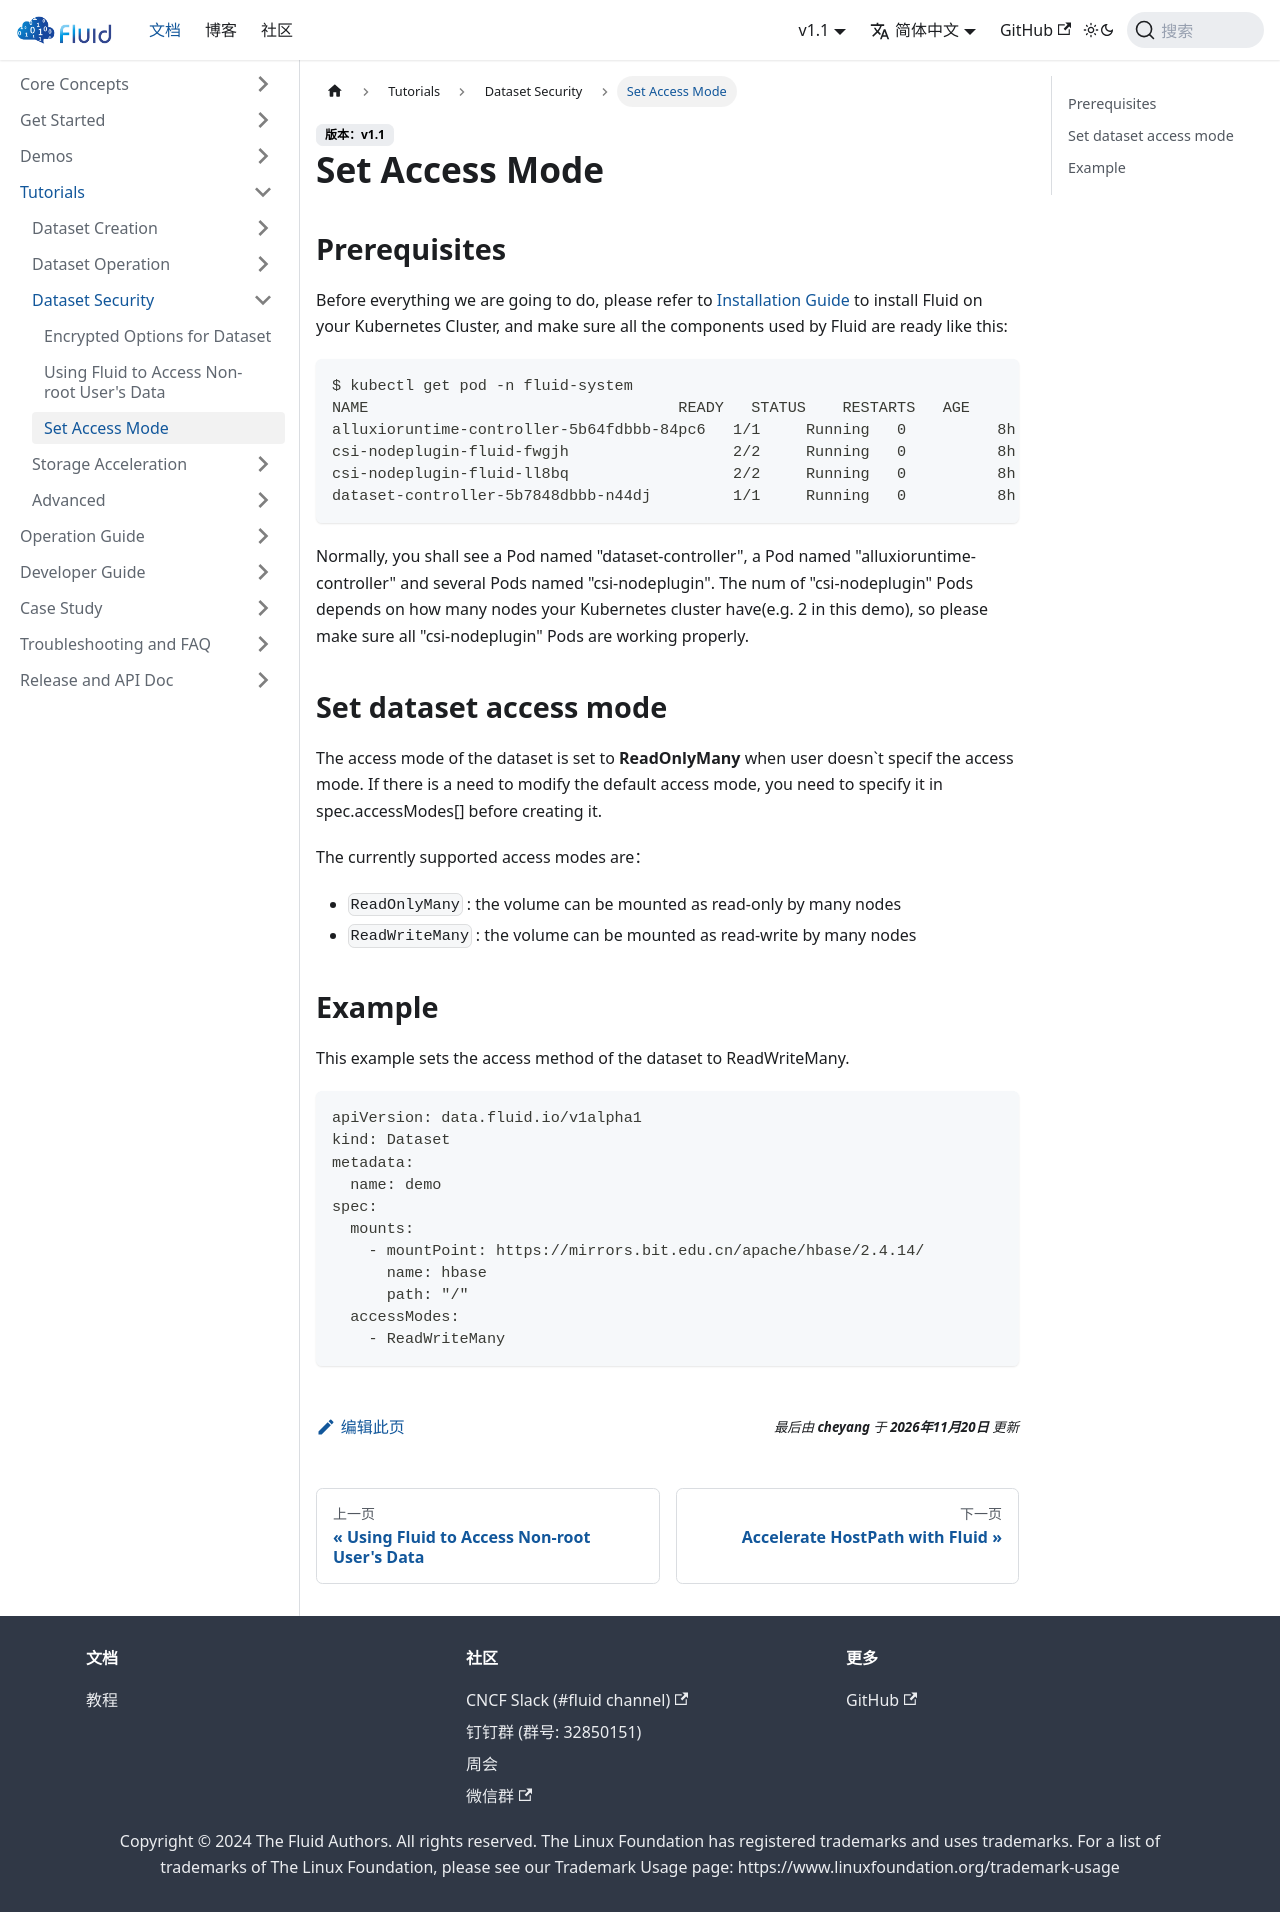

repository: fluid-cloudnative/fluid-cloudnative.github.io · page: zh/docs/tutorials/dataset-security/set-access-mode.html · generator: docusaurus

---
sidebar_label: Set Access Mode
sidebar_position: 3
---

# Set Access Mode
